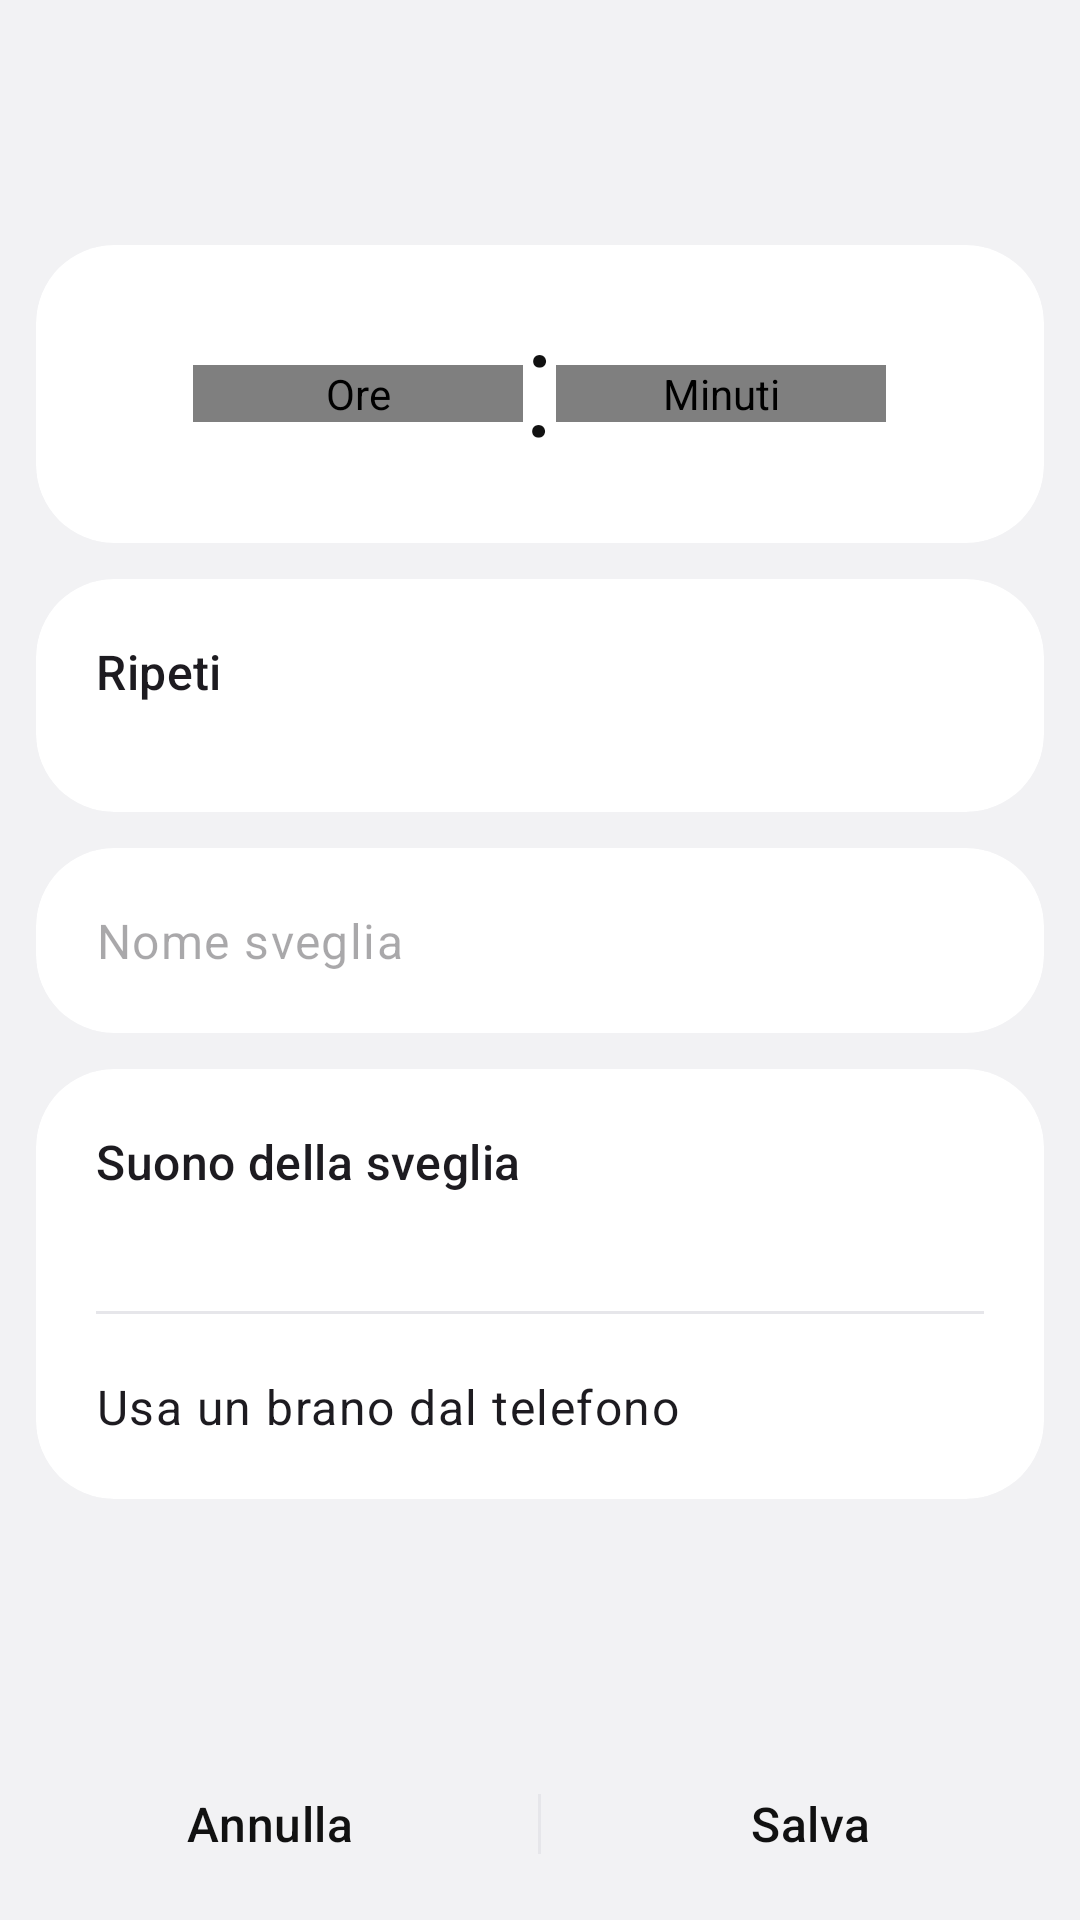

Reconstruct the res/layout file that produces this screen, plus the resources it refers to.
<!-- AndroidManifest.xml: application theme Theme.Sveglia -->
<!-- res/layout/activity_alarm_edit.xml -->
<?xml version="1.0" encoding="utf-8"?>
<LinearLayout xmlns:android="http://schemas.android.com/apk/res/android"
    xmlns:app="http://schemas.android.com/apk/res-auto"
    android:id="@+id/edit_root"
    android:layout_width="match_parent"
    android:layout_height="match_parent"
    android:background="?android:attr/colorBackground"
    android:orientation="vertical">

    <ScrollView
        android:layout_width="match_parent"
        android:layout_height="0dp"
        android:layout_weight="1">

        <LinearLayout
            android:layout_width="match_parent"
            android:layout_height="wrap_content"
            android:orientation="vertical"
            android:paddingHorizontal="12dp"
            android:paddingBottom="16dp">

            <TextView
                android:id="@+id/edit_rings_in"
                android:layout_width="match_parent"
                android:layout_height="wrap_content"
                android:gravity="center"
                android:paddingTop="40dp"
                android:paddingBottom="20dp"
                android:textAppearance="?attr/textAppearanceTitleMedium"
                android:textColor="?attr/colorOnSurfaceVariant" />

            
            <com.google.android.material.card.MaterialCardView
                style="@style/Widget.Wakey.GroupCard"
                android:layout_width="match_parent"
                android:layout_height="wrap_content">

                <LinearLayout
                    android:layout_width="match_parent"
                    android:layout_height="wrap_content"
                    android:gravity="center"
                    android:orientation="horizontal"
                    android:paddingVertical="12dp">

                    <it.luca.sveglia.ui.WheelPicker
                        android:id="@+id/wheel_hour"
                        android:layout_width="110dp"
                        android:layout_height="wrap_content"
                        android:contentDescription="@string/hours" />

                    <TextView
                        android:layout_width="wrap_content"
                        android:layout_height="wrap_content"
                        android:layout_marginBottom="6dp"
                        android:fontFamily="sans-serif-light"
                        android:text="@string/time_separator"
                        android:textColor="?attr/colorOnSurface"
                        android:textSize="52sp" />

                    <it.luca.sveglia.ui.WheelPicker
                        android:id="@+id/wheel_minute"
                        android:layout_width="110dp"
                        android:layout_height="wrap_content"
                        android:contentDescription="@string/minutes" />

                </LinearLayout>
            </com.google.android.material.card.MaterialCardView>

            
            <com.google.android.material.card.MaterialCardView
                style="@style/Widget.Wakey.GroupCard"
                android:layout_width="match_parent"
                android:layout_height="wrap_content"
                android:layout_marginTop="12dp">

                <LinearLayout
                    android:layout_width="match_parent"
                    android:layout_height="wrap_content"
                    android:orientation="vertical"
                    android:padding="20dp">

                    <LinearLayout
                        android:layout_width="match_parent"
                        android:layout_height="wrap_content"
                        android:orientation="horizontal">

                        <TextView
                            android:layout_width="0dp"
                            android:layout_height="wrap_content"
                            android:layout_weight="1"
                            android:text="@string/repeat_label"
                            android:textAppearance="@style/TextAppearance.Wakey.SectionTitle" />

                        <TextView
                            android:id="@+id/edit_days_summary"
                            android:layout_width="wrap_content"
                            android:layout_height="wrap_content"
                            android:textAppearance="?attr/textAppearanceBodyMedium"
                            android:textColor="?attr/colorPrimary" />

                    </LinearLayout>

                    
                    <LinearLayout
                        android:id="@+id/edit_days"
                        android:layout_width="match_parent"
                        android:layout_height="wrap_content"
                        android:layout_marginTop="16dp"
                        android:orientation="horizontal" />

                </LinearLayout>
            </com.google.android.material.card.MaterialCardView>

            
            <com.google.android.material.card.MaterialCardView
                style="@style/Widget.Wakey.GroupCard"
                android:layout_width="match_parent"
                android:layout_height="wrap_content"
                android:layout_marginTop="12dp">

                <EditText
                    android:id="@+id/edit_label"
                    android:layout_width="match_parent"
                    android:layout_height="wrap_content"
                    android:background="@null"
                    android:hint="@string/label_hint"
                    android:importantForAutofill="no"
                    android:inputType="textCapSentences"
                    android:padding="20dp"
                    android:textAppearance="?attr/textAppearanceBodyLarge" />

            </com.google.android.material.card.MaterialCardView>

            
            <com.google.android.material.card.MaterialCardView
                style="@style/Widget.Wakey.GroupCard"
                android:layout_width="match_parent"
                android:layout_height="wrap_content"
                android:layout_marginTop="12dp">

                <LinearLayout
                    android:layout_width="match_parent"
                    android:layout_height="wrap_content"
                    android:orientation="vertical">

                    <LinearLayout
                        android:id="@+id/row_system_sound"
                        android:layout_width="match_parent"
                        android:layout_height="wrap_content"
                        android:background="?attr/selectableItemBackground"
                        android:orientation="vertical"
                        android:padding="20dp">

                        <TextView
                            android:layout_width="wrap_content"
                            android:layout_height="wrap_content"
                            android:text="@string/sound_label"
                            android:textAppearance="@style/TextAppearance.Wakey.SectionTitle" />

                        <TextView
                            android:id="@+id/sound_name"
                            android:layout_width="match_parent"
                            android:layout_height="wrap_content"
                            android:ellipsize="end"
                            android:maxLines="1"
                            android:textAppearance="?attr/textAppearanceBodyMedium"
                            android:textColor="?attr/colorPrimary" />

                    </LinearLayout>

                    <View
                        android:layout_width="match_parent"
                        android:layout_height="1dp"
                        android:background="@drawable/bg_divider_inset" />

                    <TextView
                        android:id="@+id/row_file_sound"
                        android:layout_width="match_parent"
                        android:layout_height="wrap_content"
                        android:background="?attr/selectableItemBackground"
                        android:padding="20dp"
                        android:text="@string/pick_file_sound_long"
                        android:textAppearance="?attr/textAppearanceBodyLarge" />

                </LinearLayout>
            </com.google.android.material.card.MaterialCardView>

            <com.google.android.material.button.MaterialButton
                android:id="@+id/button_delete"
                style="?attr/borderlessButtonStyle"
                android:layout_width="match_parent"
                android:layout_height="wrap_content"
                android:layout_marginTop="12dp"
                android:text="@string/delete"
                android:textColor="?attr/colorError"
                android:visibility="gone" />

        </LinearLayout>
    </ScrollView>

    
    <LinearLayout
        android:layout_width="match_parent"
        android:layout_height="64dp"
        android:gravity="center_vertical"
        android:orientation="horizontal">

        <com.google.android.material.button.MaterialButton
            android:id="@+id/button_cancel"
            style="?attr/borderlessButtonStyle"
            android:layout_width="0dp"
            android:layout_height="match_parent"
            android:layout_weight="1"
            android:text="@string/cancel"
            android:textAppearance="?attr/textAppearanceTitleMedium"
            android:textColor="?attr/colorOnSurface"
            app:cornerRadius="0dp" />

        <View
            android:layout_width="1dp"
            android:layout_height="20dp"
            android:background="?attr/colorOutlineVariant" />

        <com.google.android.material.button.MaterialButton
            android:id="@+id/button_save"
            style="?attr/borderlessButtonStyle"
            android:layout_width="0dp"
            android:layout_height="match_parent"
            android:layout_weight="1"
            android:text="@string/save"
            android:textAppearance="?attr/textAppearanceTitleMedium"
            android:textColor="?attr/colorOnSurface"
            app:cornerRadius="0dp" />

    </LinearLayout>
</LinearLayout>
<!-- resources referenced by this layout -->
<resources>
  <!-- drawable bg_divider_inset (drawable) -->
  <?xml version="1.0" encoding="utf-8"?>
  <inset xmlns:android="http://schemas.android.com/apk/res/android"
      android:insetLeft="20dp"
      android:insetRight="20dp">
      <shape android:shape="rectangle">
          <size android:height="1dp" />
          <solid android:color="@color/ui_divider" />
      </shape>
  </inset>
  <string name="cancel">Annulla</string>
  <string name="delete">Elimina sveglia</string>
  <string name="hours">Ore</string>
  <string name="label_hint">Nome sveglia</string>
  <string name="minutes">Minuti</string>
  <string name="pick_file_sound_long">Usa un brano dal telefono</string>
  <string name="repeat_label">Ripeti</string>
  <string name="save">Salva</string>
  <string name="sound_label">Suono della sveglia</string>
  <string name="time_separator" translatable="false">:</string>
  <style name="TextAppearance.Wakey.SectionTitle" parent="TextAppearance.Material3.TitleMedium">
          <item name="android:fontFamily">sans-serif-medium</item>
      </style>
  <style name="Widget.Wakey.GroupCard" parent="Widget.Material3.CardView.Filled">
          <item name="cardBackgroundColor">@color/ui_card</item>
          <item name="shapeAppearance">@style/ShapeAppearance.Wakey.Large</item>
          <item name="cardElevation">0dp</item>
      </style>
  <style name="Theme.Sveglia" parent="Theme.Material3.DayNight.NoActionBar">
          <item name="colorPrimary">@color/ui_accent</item>
          <item name="colorOnPrimary">@color/ui_on_accent</item>
          <item name="colorPrimaryContainer">@color/ui_accent_container</item>
          <item name="colorOnPrimaryContainer">@color/ui_on_accent_container</item>
          <item name="colorSecondary">@color/ui_accent</item>
          <item name="colorOnSecondary">@color/ui_on_accent</item>
          <item name="colorSecondaryContainer">@color/ui_accent_container</item>
          <item name="colorOnSecondaryContainer">@color/ui_on_accent_container</item>
          <item name="android:colorBackground">@color/ui_background</item>
          <item name="colorOnBackground">@color/ui_text</item>
          <item name="colorSurface">@color/ui_background</item>
          <item name="colorOnSurface">@color/ui_text</item>
          <item name="colorSurfaceVariant">@color/ui_day_off</item>
          <item name="colorOnSurfaceVariant">@color/ui_text_secondary</item>
          <item name="colorSurfaceContainer">@color/ui_card</item>
          <item name="colorSurfaceContainerHigh">@color/ui_card</item>
          <item name="colorSurfaceContainerLow">@color/ui_card</item>
          <item name="colorOutline">@color/ui_text_secondary</item>
          <item name="colorOutlineVariant">@color/ui_divider</item>
          <item name="colorError">@color/ui_error</item>
  
          <item name="shapeAppearanceCornerLarge">@style/ShapeAppearance.Wakey.Large</item>
  
          <item name="android:windowLightStatusBar">@bool/light_system_bars</item>
          <item name="android:windowLightNavigationBar" tools:targetApi="27">@bool/light_system_bars</item>
      </style>
  <color name="ui_divider">#FFE6E6EA</color>
  <color name="ui_card">#FFFFFFFF</color>
  <style name="ShapeAppearance.Wakey.Large" parent="ShapeAppearance.Material3.LargeComponent">
          <item name="cornerSize">26dp</item>
      </style>
  <color name="ui_accent">#FF2F7CF6</color>
  <color name="ui_on_accent">#FFFFFFFF</color>
  <color name="ui_accent_container">#FFDCE8FF</color>
  <color name="ui_on_accent_container">#FF0B2A5E</color>
  <color name="ui_background">#FFF2F2F4</color>
  <color name="ui_text">#FF111111</color>
  <color name="ui_day_off">#FFE9E9ED</color>
  <color name="ui_text_secondary">#FF7C7C80</color>
  <color name="ui_error">#FFD93A3F</color>
</resources>
